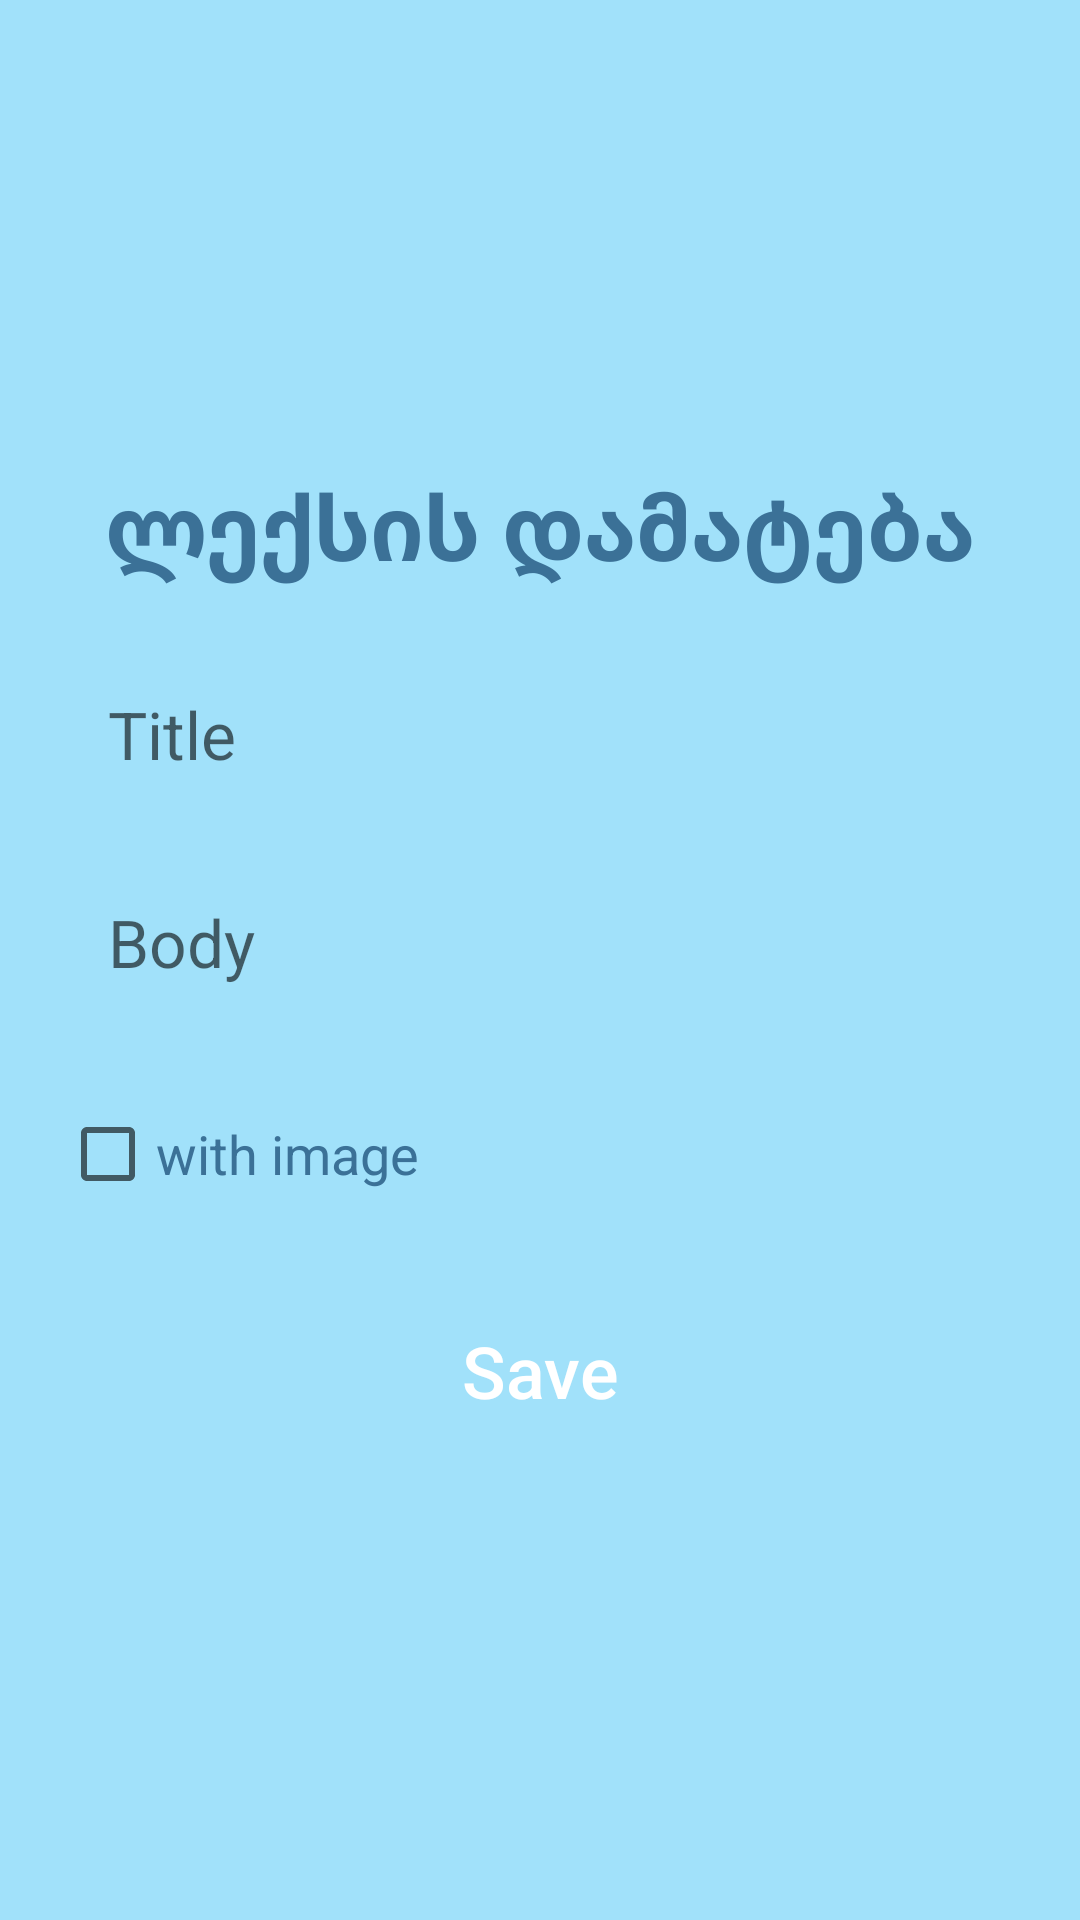

Produce the Android XML layout that renders to this screen, including the resource entries it uses.
<!-- AndroidManifest.xml: application theme Theme.NotesApp -->
<!-- res/layout/activity_add_note.xml -->
<?xml version="1.0" encoding="utf-8"?>
<androidx.appcompat.widget.LinearLayoutCompat xmlns:android="http://schemas.android.com/apk/res/android"
    xmlns:tools="http://schemas.android.com/tools"
    android:layout_width="match_parent"
    android:layout_height="match_parent"
    android:background="@color/main_background"
    android:gravity="center"
    android:orientation="vertical"
    android:padding="20dp"
    tools:context=".ui.AddNoteActivity">

    <TextView
        android:id="@+id/textView"
        android:layout_width="match_parent"
        android:layout_height="wrap_content"
        android:layout_marginBottom="18dp"
        android:gravity="center"
        android:text="ლექსის დამატება"
        android:textColor="@color/main_accent"
        android:textSize="30sp"
        android:textStyle="bold" />

    <EditText
        android:id="@+id/titleEditText"
        android:layout_width="match_parent"
        android:layout_height="wrap_content"
        android:background="@drawable/edittext_shae"
        android:hint="@string/title"
        android:padding="16dp"
        android:textSize="22sp" />

    <EditText
        android:id="@+id/bodyEditText"
        android:layout_width="match_parent"
        android:layout_height="wrap_content"
        android:layout_marginVertical="8dp"
        android:background="@drawable/edittext_shae"
        android:hint="@string/body"
        android:maxHeight="200dp"
        android:padding="16dp"
        android:textSize="22sp" />

    <EditText
        android:id="@+id/urlEditText"
        android:layout_width="match_parent"
        android:layout_height="wrap_content"
        android:background="@drawable/edittext_shae"
        android:hint="@string/image_url"
        android:maxHeight="150dp"
        android:padding="16dp"
        android:textSize="22sp"
        android:visibility="gone" />

    <CheckBox
        android:id="@+id/withImageCheckBox"
        android:layout_width="wrap_content"
        android:layout_height="wrap_content"
        android:layout_gravity="start"
        android:layout_marginTop="8dp"
        android:text="@string/with_image"
        android:textColor="@color/main_accent"
        android:textSize="18sp" />

    <androidx.appcompat.widget.AppCompatButton
        android:id="@+id/saveButton"
        android:layout_width="wrap_content"
        android:layout_height="wrap_content"
        android:layout_marginTop="20dp"
        android:background="@drawable/button_shape"
        android:foreground="?attr/selectableItemBackground"
        android:paddingHorizontal="60dp"
        android:paddingVertical="12dp"
        android:text="@string/save"
        android:textAllCaps="false"
        android:textColor="@color/white"
        android:textSize="24sp" />

</androidx.appcompat.widget.LinearLayoutCompat>
<!-- resources referenced by this layout -->
<resources>
  <color name="main_accent">#3B7197</color>
  <color name="main_background">#A1E1FA</color>
  <color name="white">#FFFFFFFF</color>
  <string name="body">Body</string>
  <string name="image_url">Image URL</string>
  <string name="save">Save</string>
  <string name="title">Title</string>
  <string name="with_image">with image</string>
  <style name="Theme.NotesApp" parent="Theme.MaterialComponents.DayNight.NoActionBar">
          
          <item name="colorPrimary">@color/primary_color</item>
          <item name="colorPrimaryVariant">@color/primary_color</item>
          <item name="colorOnPrimary">@color/white</item>
          
          <item name="colorSecondary">@color/main_accent</item>
          <item name="colorSecondaryVariant">@color/main_dark</item>
          <item name="colorOnSecondary">@color/black</item>
          
          <item name="android:statusBarColor" tools:targetApi="l">?attr/colorPrimaryVariant</item>
          
      </style>
  <color name="primary_color">#00C9B8</color>
  <color name="main_dark">#4A8DB7</color>
  <color name="black">#FF000000</color>
</resources>
